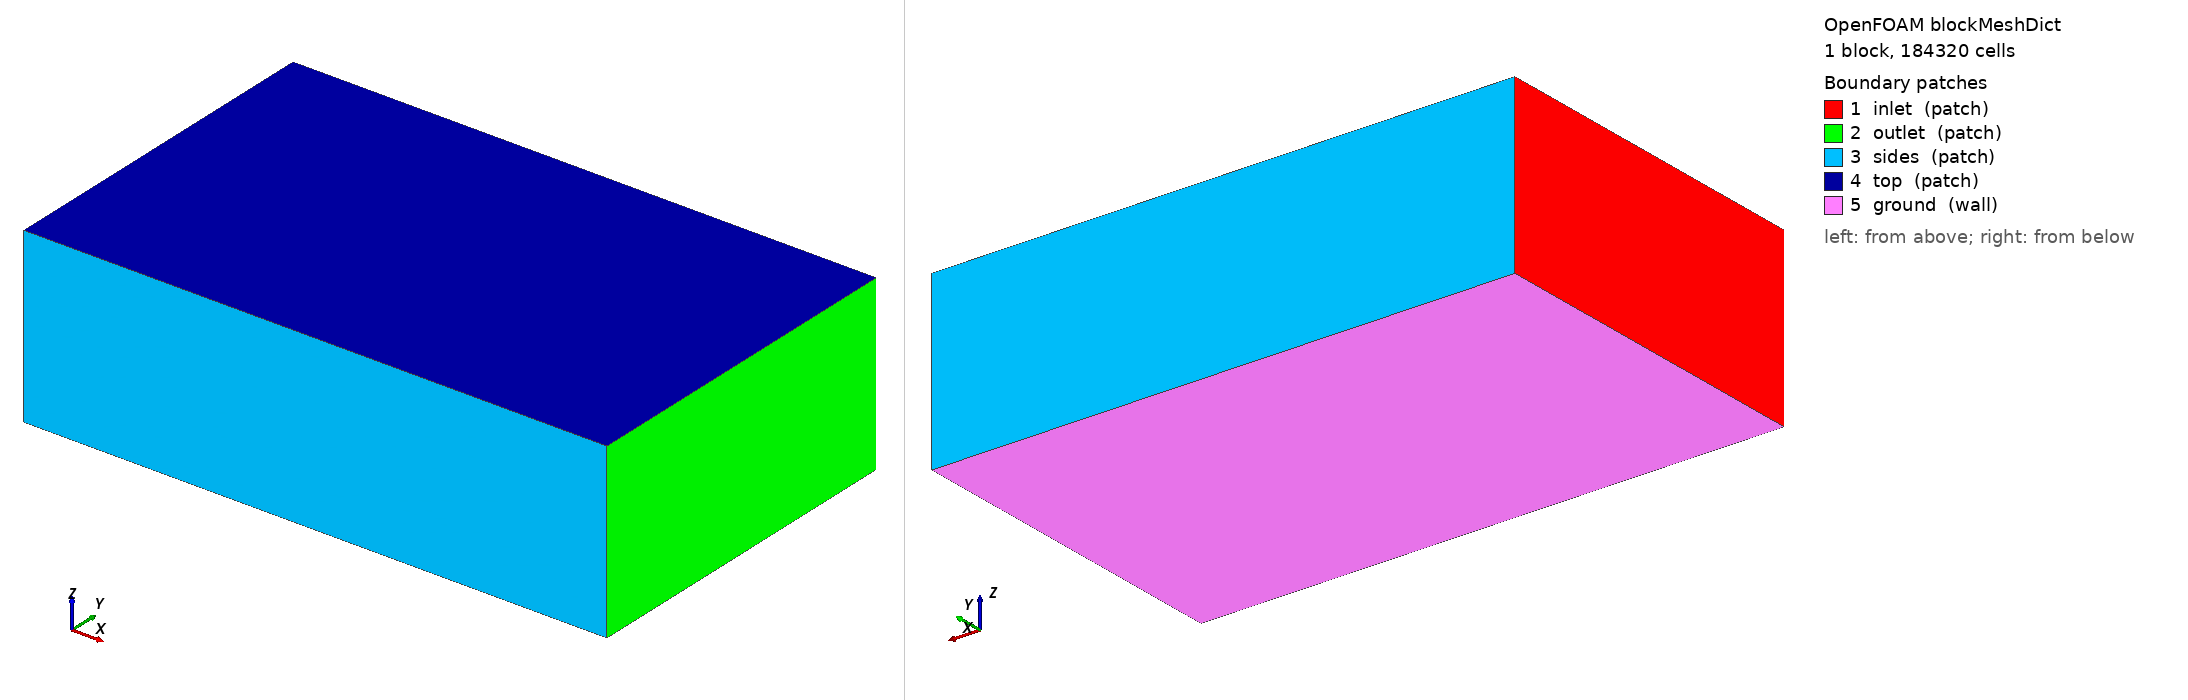

OpenFOAM case: the mesh blockMesh builds from blockMeshDict, 1 block(s), 184320 cells. Boundary patches (legend numbers): 1 inlet (patch), 2 outlet (patch), 3 sides (patch), 4 top (patch), 5 ground (wall). Left view from above one corner, right view from below the opposite corner. Boundary conditions: 1 field file(s) under 0/; 0 of 5 drawn patches have an entry in a shipped field file.

=== system/blockMeshDict ===
/*--------------------------------*- C++ -*----------------------------------*\
| =========                 |                                                 |
| \\      /  F ield         | OpenFOAM: The Open Source CFD Toolbox           |
|  \\    /   O peration     | Version:  2412                                  |
|   \\  /    A nd           | Website:  www.openfoam.com                      |
|    \\/     M anipulation  |                                                 |
\*---------------------------------------------------------------------------*/
FoamFile
{
    version     2.0;
    format      ascii;
    class       dictionary;
    object      blockMeshDict;
}
// * * * * * * * * * * * * * * * * * * * * * * * * * * * * * * * * * * * * * //

scale 1;

vertices
(
    (-6.0 -6.0 -1.95)
    (14.0 -6.0 -1.95)
    (14.0 6.0 -1.95)
    (-6.0 6.0 -1.95)
    (-6.0 -6.0 4.0)
    (14.0 -6.0 4.0)
    (14.0 6.0 4.0)
    (-6.0 6.0 4.0)
);

blocks
(
    hex (0 1 2 3 4 5 6 7) (80 48 48) simpleGrading (1 1 1)
);

edges ();

boundary
(
    inlet  { type patch; faces ((0 4 7 3)); }
    outlet { type patch; faces ((1 2 6 5)); }
    sides  { type patch; faces ((0 1 5 4) (3 7 6 2)); }
    top    { type patch; faces ((4 5 6 7)); }
    ground { type wall;  faces ((0 3 2 1)); }
);

mergePatchPairs ();


=== system/controlDict ===
/*--------------------------------*- C++ -*----------------------------------*\
| =========                 |                                                 |
| \\      /  F ield         | OpenFOAM: The Open Source CFD Toolbox           |
|  \\    /   O peration     | Version:  2412                                  |
|   \\  /    A nd           | Website:  www.openfoam.com                      |
|    \\/     M anipulation  |                                                 |
\*---------------------------------------------------------------------------*/
FoamFile
{
    version     2.0;
    format      ascii;
    class       dictionary;
    object      controlDict;
}
// * * * * * * * * * * * * * * * * * * * * * * * * * * * * * * * * * * * * * //

application     simpleFoam;
startFrom       startTime;
startTime       0;
stopAt          endTime;
endTime         2000;
deltaT          1;
writeControl    timeStep;
writeInterval   100;
purgeWrite      3;
writeFormat     ascii;
writePrecision  8;
writeCompression off;
timeFormat      general;
timePrecision   6;
runTimeModifiable true;

functions
{
    // plano receptor a la altura del suelo: D(x,y) se integra aqui
    receptorPlane
    {
        type            surfaces;
        libs            ("libsampling.so");
        surfaceFormat   raw;
        fields          (U p k omega);
        interpolationScheme cellPoint;
        surfaces
        {
            ground
            {
                type        plane;
                planeType   pointAndNormal;
                pointAndNormalDict
                {
                    point   (0 0 -1.94);
                    normal  (0 0 1);
                }
                triangulate false;
            }
        }
    }

    // lineas verticales: perfil de downwash u(z) bajo cada rotor
    downwashLines
    {
        type            sets;
        libs            ("libsampling.so");
        writeControl    timeStep;
        writeInterval   100;
        interpolationScheme cellPoint;
        setFormat       raw;
        fields          (U k omega);
        sets
        {
            line_under_rotor1
            {
                type        uniform;
                axis        z;
                start       (0.8538 0.8538 -1.93);
                end         (0.8538 0.8538 1.0);
                nPoints     60;
            }
        }
    }

    // residuos y fuerzas en el disco
    forces
    {
        type            forces;
        libs            ("libforces.so");
        writeControl    timeStep;
        writeInterval   20;
        patches         (ground);
        rho             rhoInf;
        rhoInf          1.1716;
        CofR            (0 0 0);
    }
}
